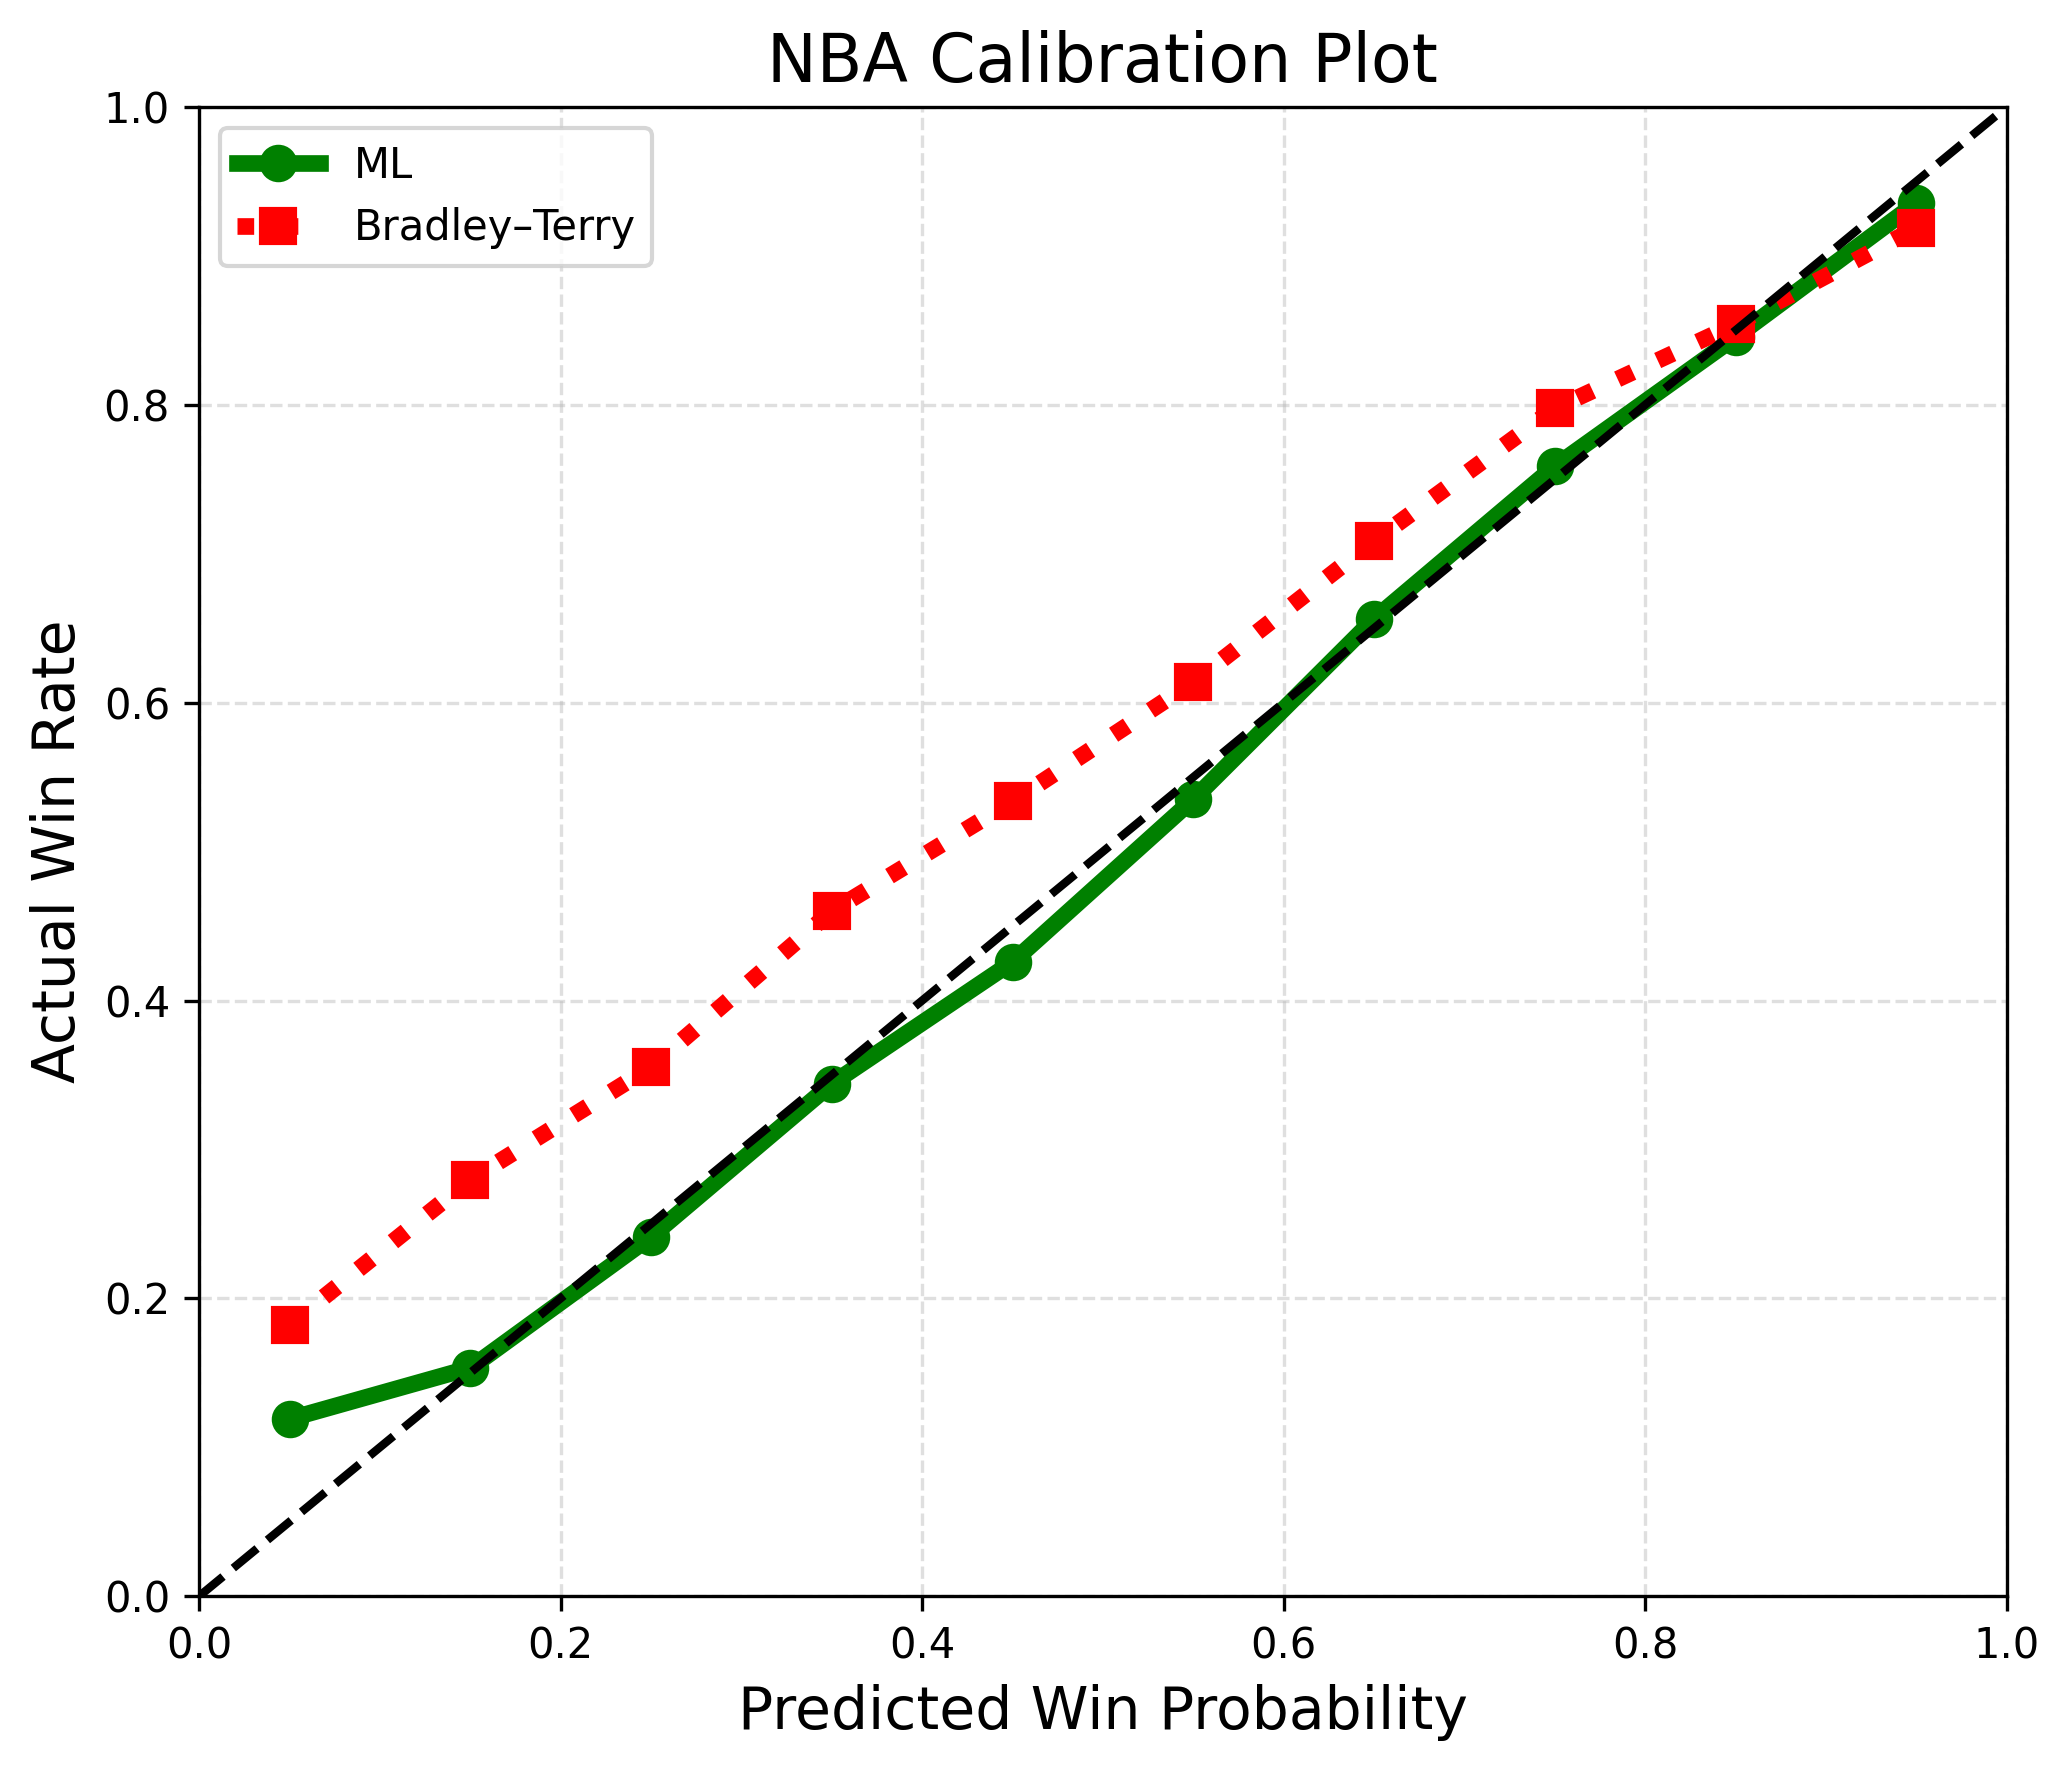

The data file committed next to this chart (first rows):
bin, ml_winrate, bt_winrate
0, 0.119, 0.1824
1, 0.1532, 0.2797
2, 0.2414, 0.3553
3, 0.3441, 0.46
4, 0.4259, 0.5338
5, 0.5351, 0.6137
6, 0.6562, 0.7086
7, 0.7587, 0.7976
8, 0.8455, 0.8541
9, 0.9355, 0.9187
